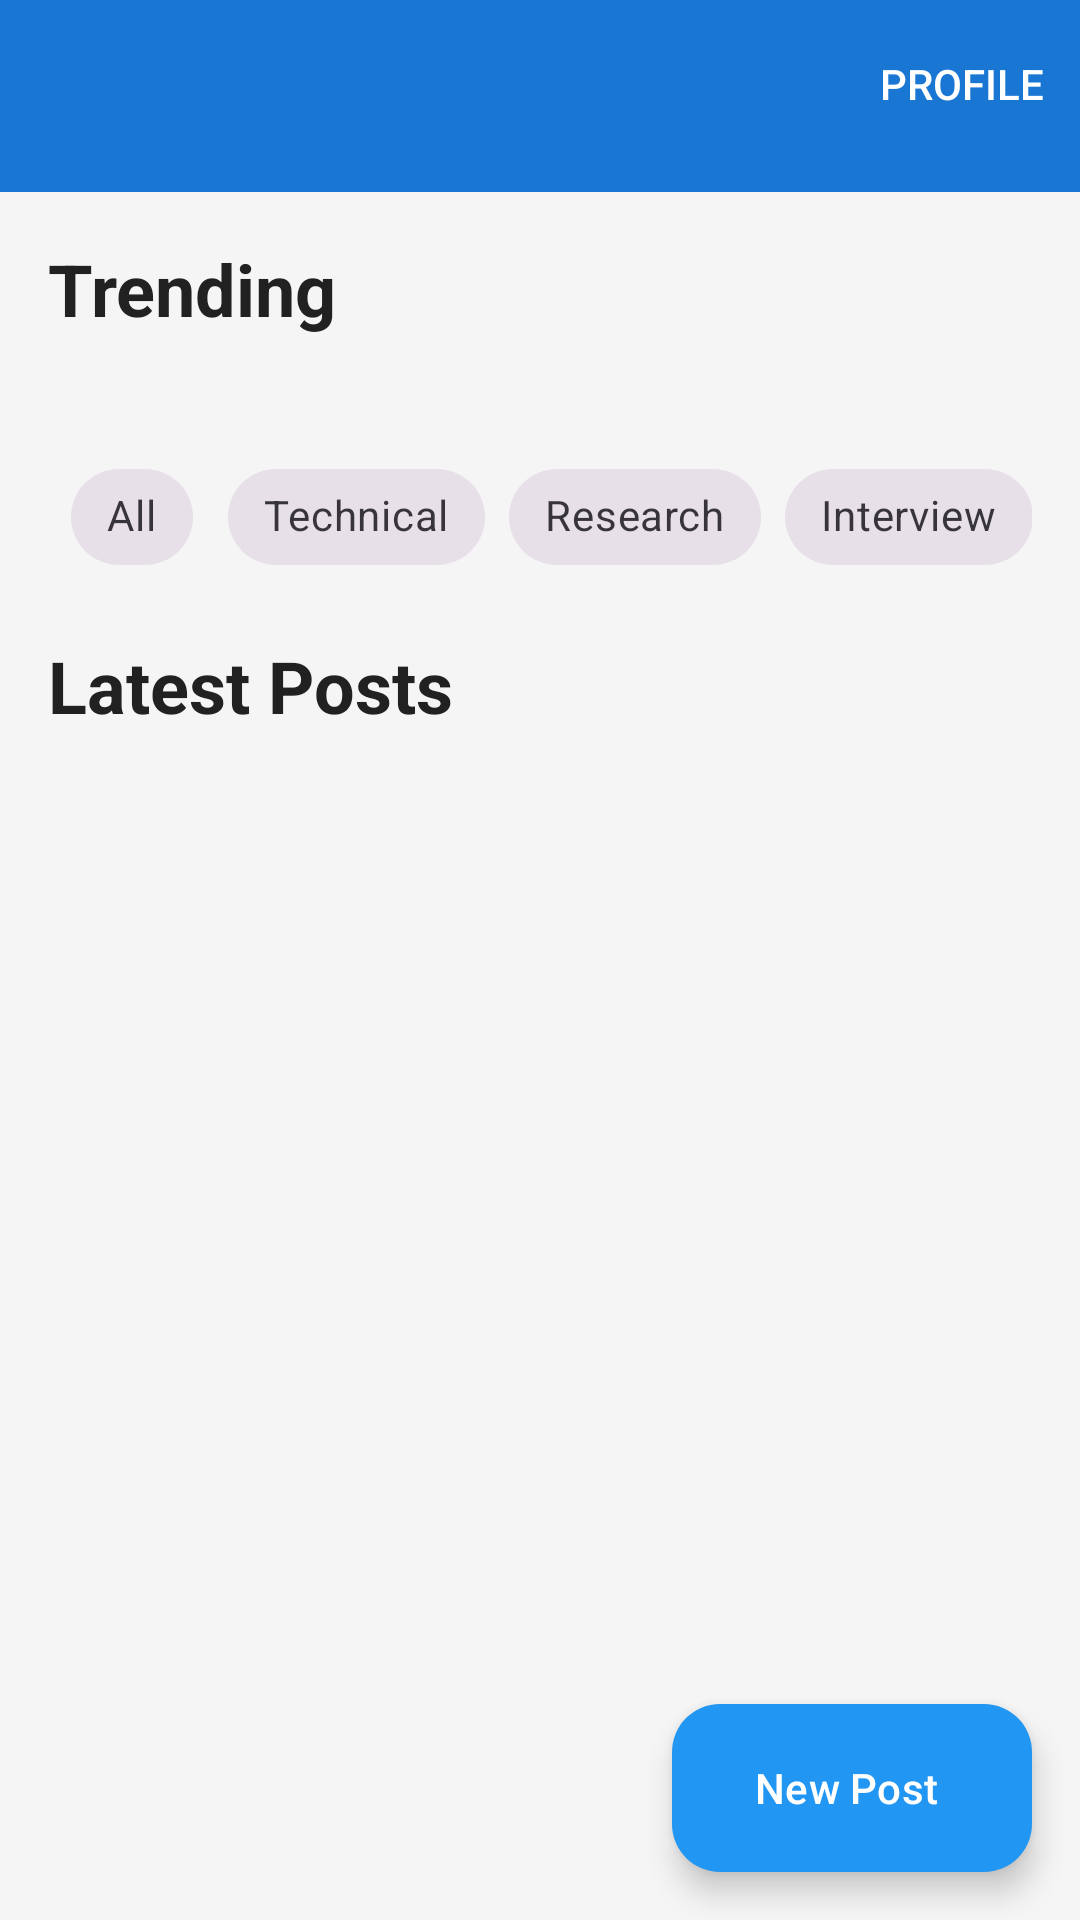

Write the Android layout XML for this screen, with the resource values it uses.
<!-- AndroidManifest.xml: application theme Theme.Edulog -->
<!-- res/layout/activity_blog_list.xml -->
<?xml version="1.0" encoding="utf-8"?>
<androidx.coordinatorlayout.widget.CoordinatorLayout xmlns:android="http://schemas.android.com/apk/res/android"
    xmlns:app="http://schemas.android.com/apk/res-auto"
    android:layout_width="match_parent"
    android:layout_height="match_parent"
    android:background="@color/background_color">

    <com.google.android.material.appbar.AppBarLayout
        android:layout_width="match_parent"
        android:layout_height="wrap_content"
        android:background="@android:color/transparent"
        app:elevation="0dp">

        <com.google.android.material.appbar.MaterialToolbar
            android:id="@+id/toolbar"
            android:layout_width="match_parent"
            android:layout_height="?attr/actionBarSize"
            android:background="@color/primary"
            app:titleTextColor="@color/white"
            app:menu="@menu/menu_blog_list"
            style="@style/Widget.MaterialComponents.Toolbar.Primary"/>

    </com.google.android.material.appbar.AppBarLayout>

    <androidx.core.widget.NestedScrollView
        android:layout_width="match_parent"
        android:layout_height="match_parent"
        app:layout_behavior="@string/appbar_scrolling_view_behavior">

        <LinearLayout
            android:layout_width="match_parent"
            android:layout_height="wrap_content"
            android:orientation="vertical"
            android:padding="16dp">

            
            <TextView
                android:id="@+id/trendingLabel"
                android:layout_width="wrap_content"
                android:layout_height="wrap_content"
                android:text="Trending"
                android:textSize="24sp"
                android:textStyle="bold"
                android:textColor="@color/text_primary"
                android:layout_marginBottom="12dp"/>

            <androidx.recyclerview.widget.RecyclerView
                android:id="@+id/trendingRecyclerView"
                android:layout_width="match_parent"
                android:layout_height="wrap_content"
                android:clipToPadding="false"
                android:paddingStart="4dp"
                android:paddingEnd="4dp"
                android:layout_marginBottom="24dp"/>

            
            <HorizontalScrollView
                android:layout_width="match_parent"
                android:layout_height="wrap_content"
                android:clipToPadding="false"
                android:paddingStart="4dp"
                android:paddingEnd="4dp"
                android:scrollbars="none">

                <com.google.android.material.chip.ChipGroup
                    android:id="@+id/categoryChipGroup"
                    android:layout_width="wrap_content"
                    android:layout_height="wrap_content"
                    app:singleSelection="true"
                    app:selectionRequired="true"
                    android:layout_marginBottom="16dp">

                    <com.google.android.material.chip.Chip
                        android:layout_width="wrap_content"
                        android:layout_height="wrap_content"
                        android:text="All"
                        style="@style/Widget.MaterialComponents.Chip.Choice"/>

                    <com.google.android.material.chip.Chip
                        android:layout_width="wrap_content"
                        android:layout_height="wrap_content"
                        android:text="Technical"
                        style="@style/Widget.MaterialComponents.Chip.Choice"/>

                    <com.google.android.material.chip.Chip
                        android:layout_width="wrap_content"
                        android:layout_height="wrap_content"
                        android:text="Research"
                        style="@style/Widget.MaterialComponents.Chip.Choice"/>

                    <com.google.android.material.chip.Chip
                        android:layout_width="wrap_content"
                        android:layout_height="wrap_content"
                        android:text="Interview"
                        style="@style/Widget.MaterialComponents.Chip.Choice"/>

                </com.google.android.material.chip.ChipGroup>
            </HorizontalScrollView>

            
            <TextView
                android:layout_width="wrap_content"
                android:layout_height="wrap_content"
                android:text="Latest Posts"
                android:textSize="24sp"
                android:textStyle="bold"
                android:textColor="@color/text_primary"
                android:layout_marginBottom="12dp"/>

            
            <LinearLayout
                android:id="@+id/emptyStateLayout"
                android:layout_width="match_parent"
                android:layout_height="wrap_content"
                android:orientation="vertical"
                android:gravity="center"
                android:visibility="gone"
                android:padding="32dp">

                <ImageView
                    android:layout_width="150dp"
                    android:layout_height="150dp"
                    android:src="@drawable/ic_empty_blogs"
                    android:contentDescription="No blogs found"
                    android:alpha="0.7"/>

                <TextView
                    android:id="@+id/emptyStateText"
                    android:layout_width="wrap_content"
                    android:layout_height="wrap_content"
                    android:text="No blogs found"
                    android:textSize="18sp"
                    android:textAlignment="center"
                    android:textColor="@color/text_secondary"
                    android:layout_marginTop="16dp"/>

                <TextView
                    android:layout_width="wrap_content"
                    android:layout_height="wrap_content"
                    android:text="Try selecting a different category or create your own blog post"
                    android:textSize="14sp"
                    android:textAlignment="center"
                    android:textColor="@color/text_secondary"
                    android:layout_marginTop="8dp"/>

            </LinearLayout>

            <androidx.recyclerview.widget.RecyclerView
                android:id="@+id/recyclerView"
                android:layout_width="match_parent"
                android:layout_height="wrap_content"
                android:clipToPadding="false"
                android:paddingBottom="80dp"/>

        </LinearLayout>

    </androidx.core.widget.NestedScrollView>

    <com.google.android.material.floatingactionbutton.ExtendedFloatingActionButton
        android:id="@+id/fab"
        android:layout_width="wrap_content"
        android:layout_height="wrap_content"
        android:layout_gravity="bottom|end"
        android:layout_margin="16dp"
        android:text="New Post"
        app:icon="@drawable/ic_add"
        android:textColor="@android:color/white"
        app:backgroundTint="@color/accent_color"/>

</androidx.coordinatorlayout.widget.CoordinatorLayout>
<!-- resources referenced by this layout -->
<resources>
  <color name="accent_color">#2196F3</color>
  <color name="background_color">#F5F5F5</color>
  <color name="primary">#1976D2</color>
  <color name="text_primary">#212121</color>
  <color name="text_secondary">#757575</color>
  <color name="white">#FFFFFF</color>
  <!-- drawable ic_empty_blogs (drawable) -->
  <vector xmlns:android="http://schemas.android.com/apk/res/android"
      android:width="24dp"
      android:height="24dp"
      android:viewportWidth="24"
      android:viewportHeight="24"
      android:tint="?attr/colorControlNormal">
      <path
          android:fillColor="@android:color/darker_gray"
          android:pathData="M19,5v14H5V5H19M19,3H5C3.9,3 3,3.9 3,5v14c0,1.1 0.9,2 2,2h14c1.1,0 2,-0.9 2,-2V5C21,3.9 20.1,3 19,3L19,3z"/>
      <path
          android:fillColor="@android:color/darker_gray"
          android:pathData="M14,17H7v-2h7V17zM17,13H7v-2h10V13zM17,9H7V7h10V9z"/>
  </vector>
  <style name="Theme.Edulog" parent="Base.Theme.Edulog" />
  <style name="Base.Theme.Edulog" parent="Theme.Material3.DayNight.NoActionBar">
          
          
      </style>
</resources>
